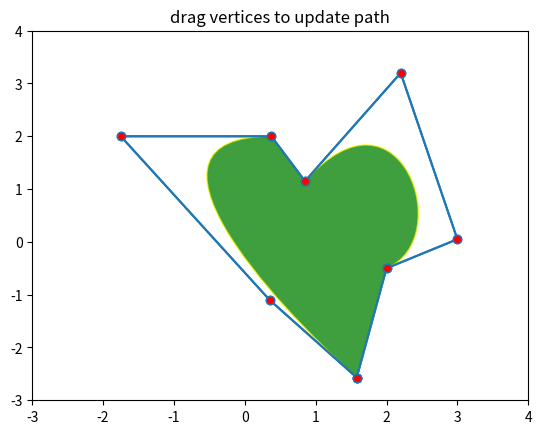

Reproduce this figure in Python.
import matplotlib.pyplot as plt
import numpy as np

from matplotlib.backend_bases import MouseButton
from matplotlib.patches import PathPatch
from matplotlib.path import Path

fig, ax = plt.subplots()

pathdata = [
    (Path.MOVETO, (1.58, -2.57)),
    (Path.CURVE4, (0.35, -1.1)),
    (Path.CURVE4, (-1.75, 2.0)),
    (Path.CURVE4, (0.375, 2.0)),
    (Path.LINETO, (0.85, 1.15)),
    (Path.CURVE4, (2.2, 3.2)),
    (Path.CURVE4, (3, 0.05)),
    (Path.CURVE4, (2.0, -0.5)),
    (Path.CLOSEPOLY, (1.58, -2.57)),
]

codes, verts = zip(*pathdata)
path = Path(verts, codes)
patch = PathPatch(
    path, facecolor='green', edgecolor='yellow', alpha=0.5)
ax.add_patch(patch)


class PathInteractor:
    """
    A path editor.

    Press 't' to toggle vertex markers on and off.  When vertex markers are on,
    they can be dragged with the mouse.
    """

    showverts = True
    epsilon = 5  # max pixel distance to count as a vertex hit

    def __init__(self, pathpatch):

        self.ax = pathpatch.axes
        canvas = self.ax.figure.canvas
        self.pathpatch = pathpatch
        self.pathpatch.set_animated(True)

        x, y = zip(*self.pathpatch.get_path().vertices)

        self.line, = ax.plot(
            x, y, marker='o', markerfacecolor='r', animated=True)

        self._ind = None  # the active vertex

        canvas.mpl_connect('draw_event', self.on_draw)
        canvas.mpl_connect('button_press_event', self.on_button_press)
        canvas.mpl_connect('key_press_event', self.on_key_press)
        canvas.mpl_connect('button_release_event', self.on_button_release)
        canvas.mpl_connect('motion_notify_event', self.on_mouse_move)
        self.canvas = canvas

    def get_ind_under_point(self, event):
        """
        Return the index of the point closest to the event position or *None*
        if no point is within ``self.epsilon`` to the event position.
        """
        xy = self.pathpatch.get_path().vertices
        xyt = self.pathpatch.get_transform().transform(xy)  # to display coords
        xt, yt = xyt[:, 0], xyt[:, 1]
        d = np.sqrt((xt - event.x)**2 + (yt - event.y)**2)
        ind = d.argmin()
        return ind if d[ind] < self.epsilon else None

    def on_draw(self, event):
        """Callback for draws."""
        self.background = self.canvas.copy_from_bbox(self.ax.bbox)
        self.ax.draw_artist(self.pathpatch)
        self.ax.draw_artist(self.line)

    def on_button_press(self, event):
        """Callback for mouse button presses."""
        if (event.inaxes is None
                or event.button != MouseButton.LEFT
                or not self.showverts):
            return
        self._ind = self.get_ind_under_point(event)

    def on_button_release(self, event):
        """Callback for mouse button releases."""
        if (event.button != MouseButton.LEFT
                or not self.showverts):
            return
        self._ind = None

    def on_key_press(self, event):
        """Callback for key presses."""
        if not event.inaxes:
            return
        if event.key == 't':
            self.showverts = not self.showverts
            self.line.set_visible(self.showverts)
            if not self.showverts:
                self._ind = None
        self.canvas.draw()

    def on_mouse_move(self, event):
        """Callback for mouse movements."""
        if (self._ind is None
                or event.inaxes is None
                or event.button != MouseButton.LEFT
                or not self.showverts):
            return

        vertices = self.pathpatch.get_path().vertices

        vertices[self._ind] = event.xdata, event.ydata
        self.line.set_data(zip(*vertices))

        self.canvas.restore_region(self.background)
        self.ax.draw_artist(self.pathpatch)
        self.ax.draw_artist(self.line)
        self.canvas.blit(self.ax.bbox)


interactor = PathInteractor(patch)
ax.set_title('drag vertices to update path')
ax.set_xlim(-3, 4)
ax.set_ylim(-3, 4)

plt.show()
